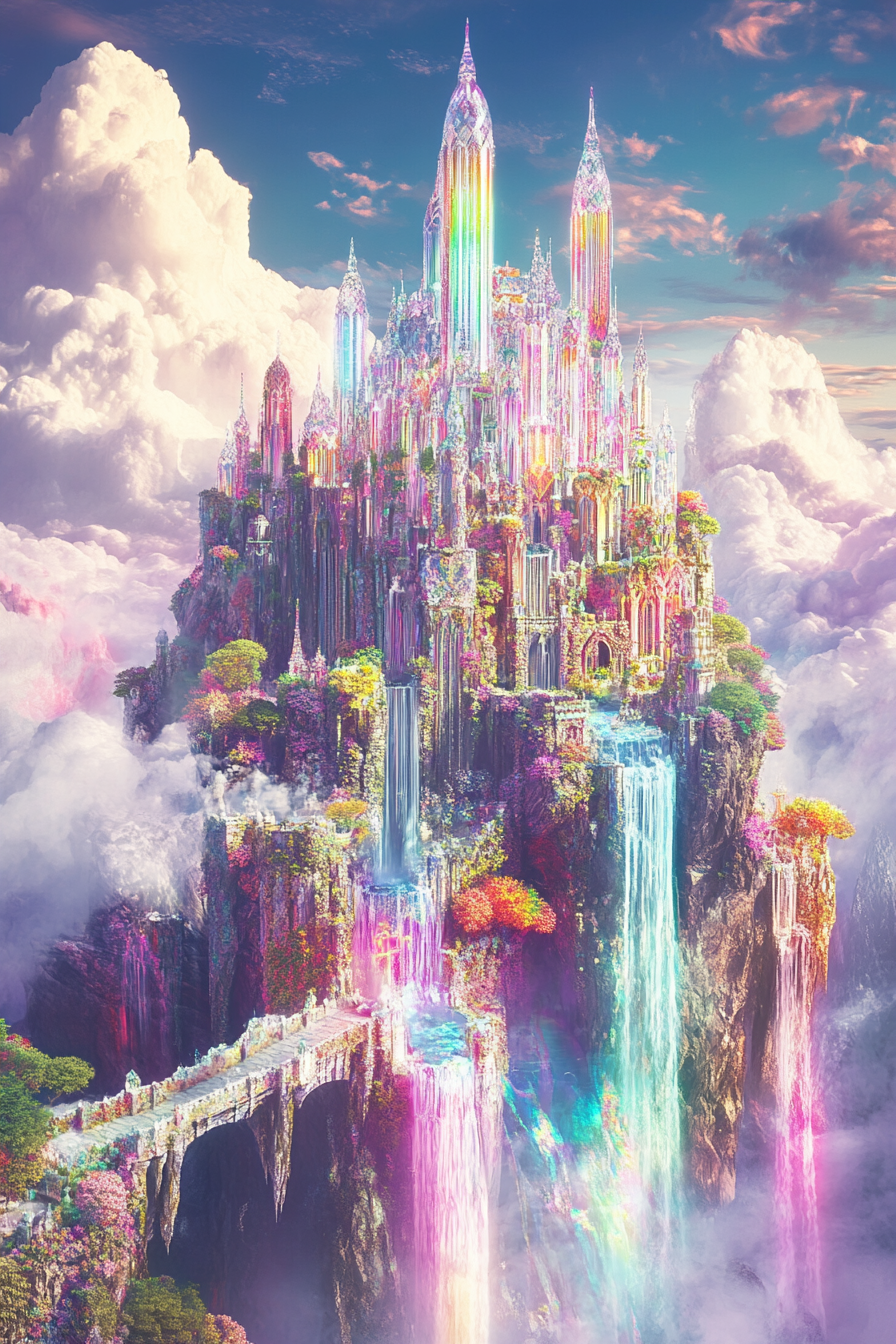
Generation parameters embedded in this image by Midjourney (PNG 'Description' text chunk):
An otherworldly crystal palace floating among fluffy clouds, adorned with rainbow-hued cascading waterfalls and sparkling gardens --ar 2:3 --v 6.1 Job ID: 4fe89ef6-43f2-4b15-995f-7fc08b8eb580